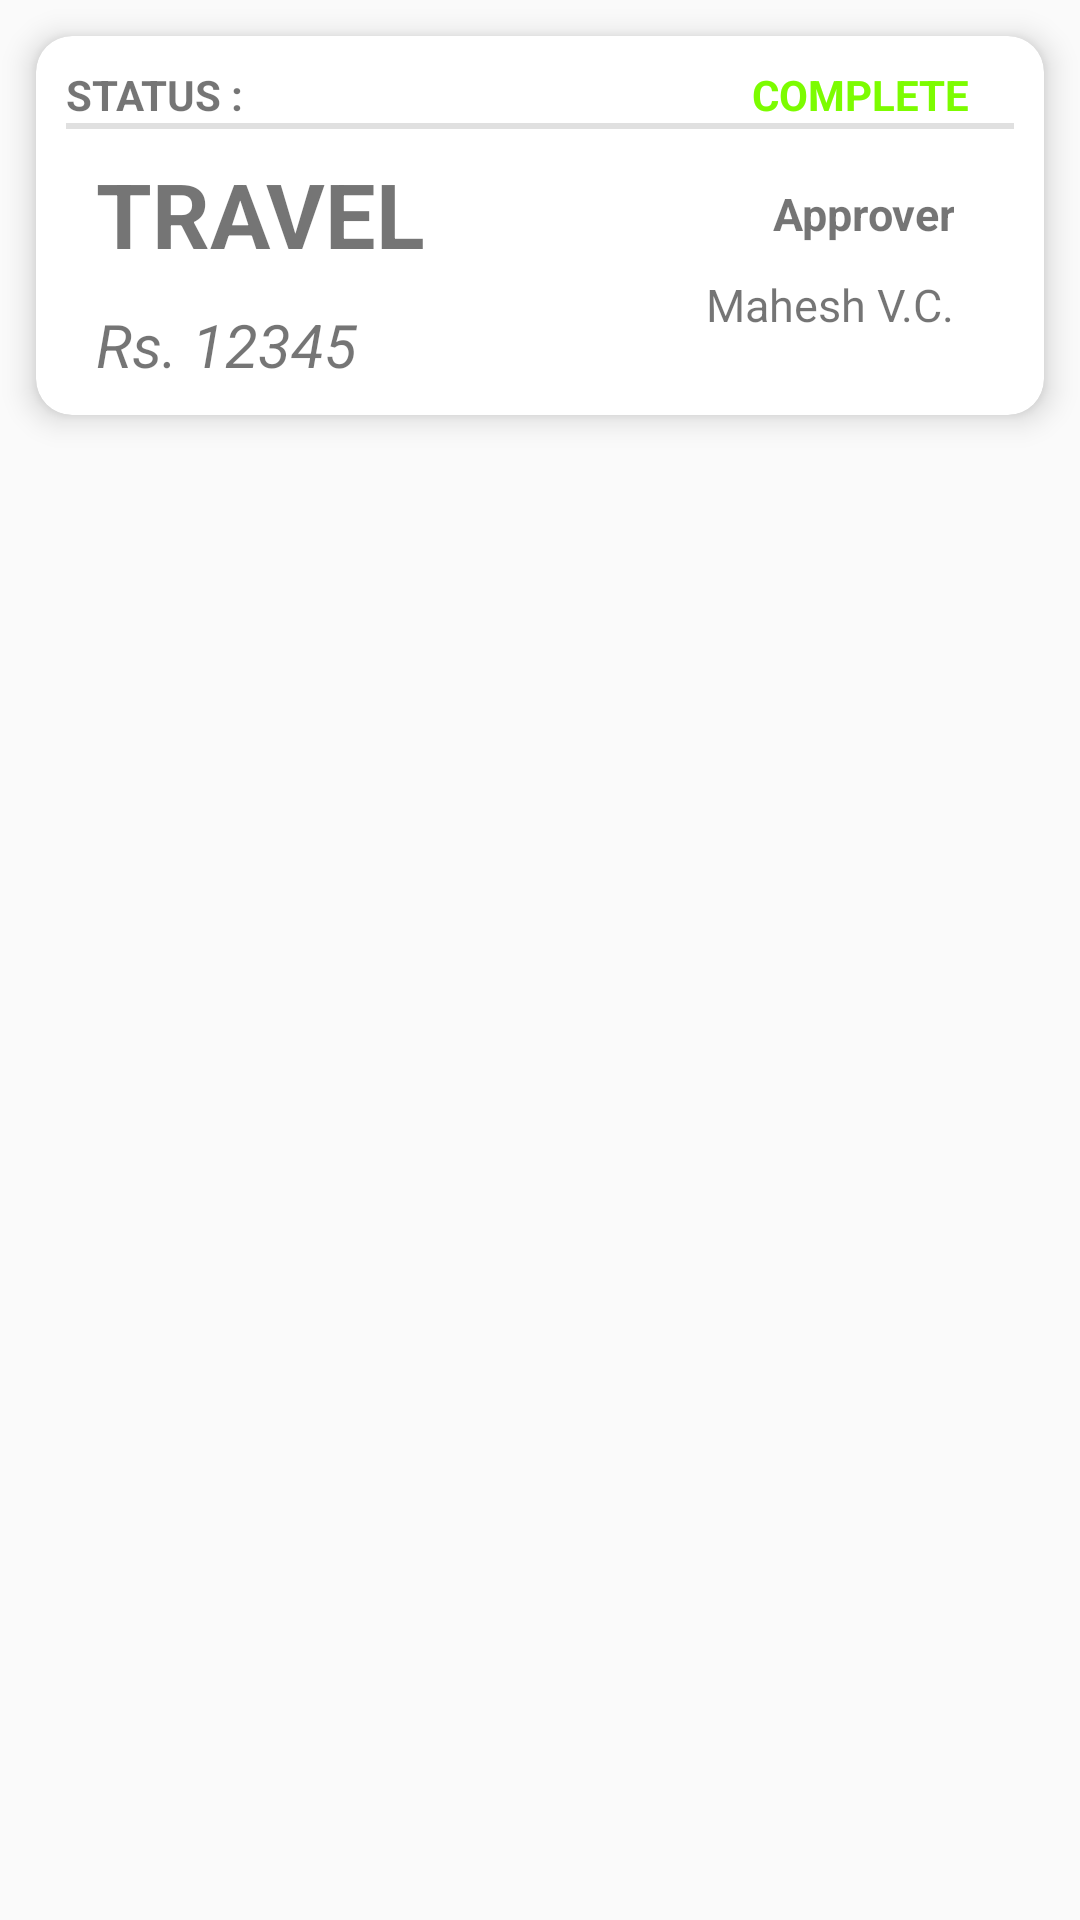

Android layout source for this screen:
<!-- AndroidManifest.xml: application theme AppTheme.NoActionBar -->
<!-- res/layout/history_list.xml -->
<?xml version="1.0" encoding="utf-8"?>
<LinearLayout android:layout_width="match_parent"
    android:layout_height="wrap_content"
    xmlns:app="http://schemas.android.com/apk/res-auto"
    android:orientation="vertical"
    xmlns:android="http://schemas.android.com/apk/res/android">




            <GridLayout
                android:layout_width="match_parent"
                android:layout_height="wrap_content"
                android:columnCount="1"
                android:rowCount="3"
                android:alignmentMode="alignMargins"
                android:columnOrderPreserved="false">
                <android.support.v7.widget.CardView
                    android:layout_height="wrap_content"
                    android:layout_width="0dp"
                    android:layout_columnWeight="1"
                    android:layout_rowWeight="1"
                    app:cardCornerRadius="12dp"
                    app:cardElevation="6dp"
                    android:layout_margin="12dp">
                    <RelativeLayout
                        android:layout_width="match_parent"
                        android:layout_height="match_parent"
                        android:orientation="vertical"
                        android:id="@+id/relativeLayout"
                        android:padding="10dp"
                        android:gravity="center">
                        <TextView
                            android:layout_width="match_parent"
                            android:layout_height="wrap_content"
                            android:text="STATUS : "
                            android:id="@+id/st"
                            android:textStyle="bold"
                            />
                        <TextView
                            android:layout_width="match_parent"
                            android:layout_height="wrap_content"
                            android:gravity="right"
                            android:id="@+id/status"
                            android:textStyle="bold"
                            android:paddingEnd="15dp"
                            android:textColor="#7CFC00"
                            android:layout_alignEnd="@+id/st"
                            android:text="COMPLETE"/>
                        <View
                            android:layout_width="match_parent"
                            android:layout_height="2dp"
                            android:layout_below="@+id/status"
                            android:background="?android:attr/listDivider"/>


                        <TextView
                            android:layout_width="match_parent"
                            android:layout_height="wrap_content"
                            android:id="@+id/department"
                            android:text="TRAVEL"
                            android:textStyle="bold"
                            android:textSize="30sp"
                            android:padding="10dp"
                            android:layout_below="@+id/status"/>
                        <TextView
                            android:layout_width="match_parent"
                            android:layout_height="wrap_content"
                            android:text="Rs. 12345"
                            android:id="@+id/amount"
                            android:layout_below="@+id/department"
                            android:paddingLeft="10dp"
                            android:textSize="20sp"
                            android:textStyle="italic"/>
                        <TextView
                            android:layout_width="match_parent"
                            android:layout_height="wrap_content"
                            android:layout_below="@+id/status"
                            android:text="Approver"
                            android:textStyle="bold"
                            android:paddingEnd="20dp"
                            android:paddingBottom="10dp"
                            android:paddingTop="20dp"
                            android:textSize="15sp"
                            android:id="@+id/app"
                            android:gravity="right"
                            />
                        <TextView
                            android:layout_width="match_parent"
                            android:layout_height="wrap_content"
                            android:text="Mahesh V.C."
                            android:layout_below="@+id/app"
                            android:id="@+id/approver"
                            android:gravity="right"
                            android:textSize="15sp"
                            android:paddingRight="20dp"

                            />
                    </RelativeLayout>

                </android.support.v7.widget.CardView>

            </GridLayout>

</LinearLayout>
<!-- resources referenced by this layout -->
<resources>
  <style name="AppTheme.NoActionBar">
          <item name="windowActionBar">false</item>
          <item name="windowNoTitle">true</item>
  
      </style>
</resources>
